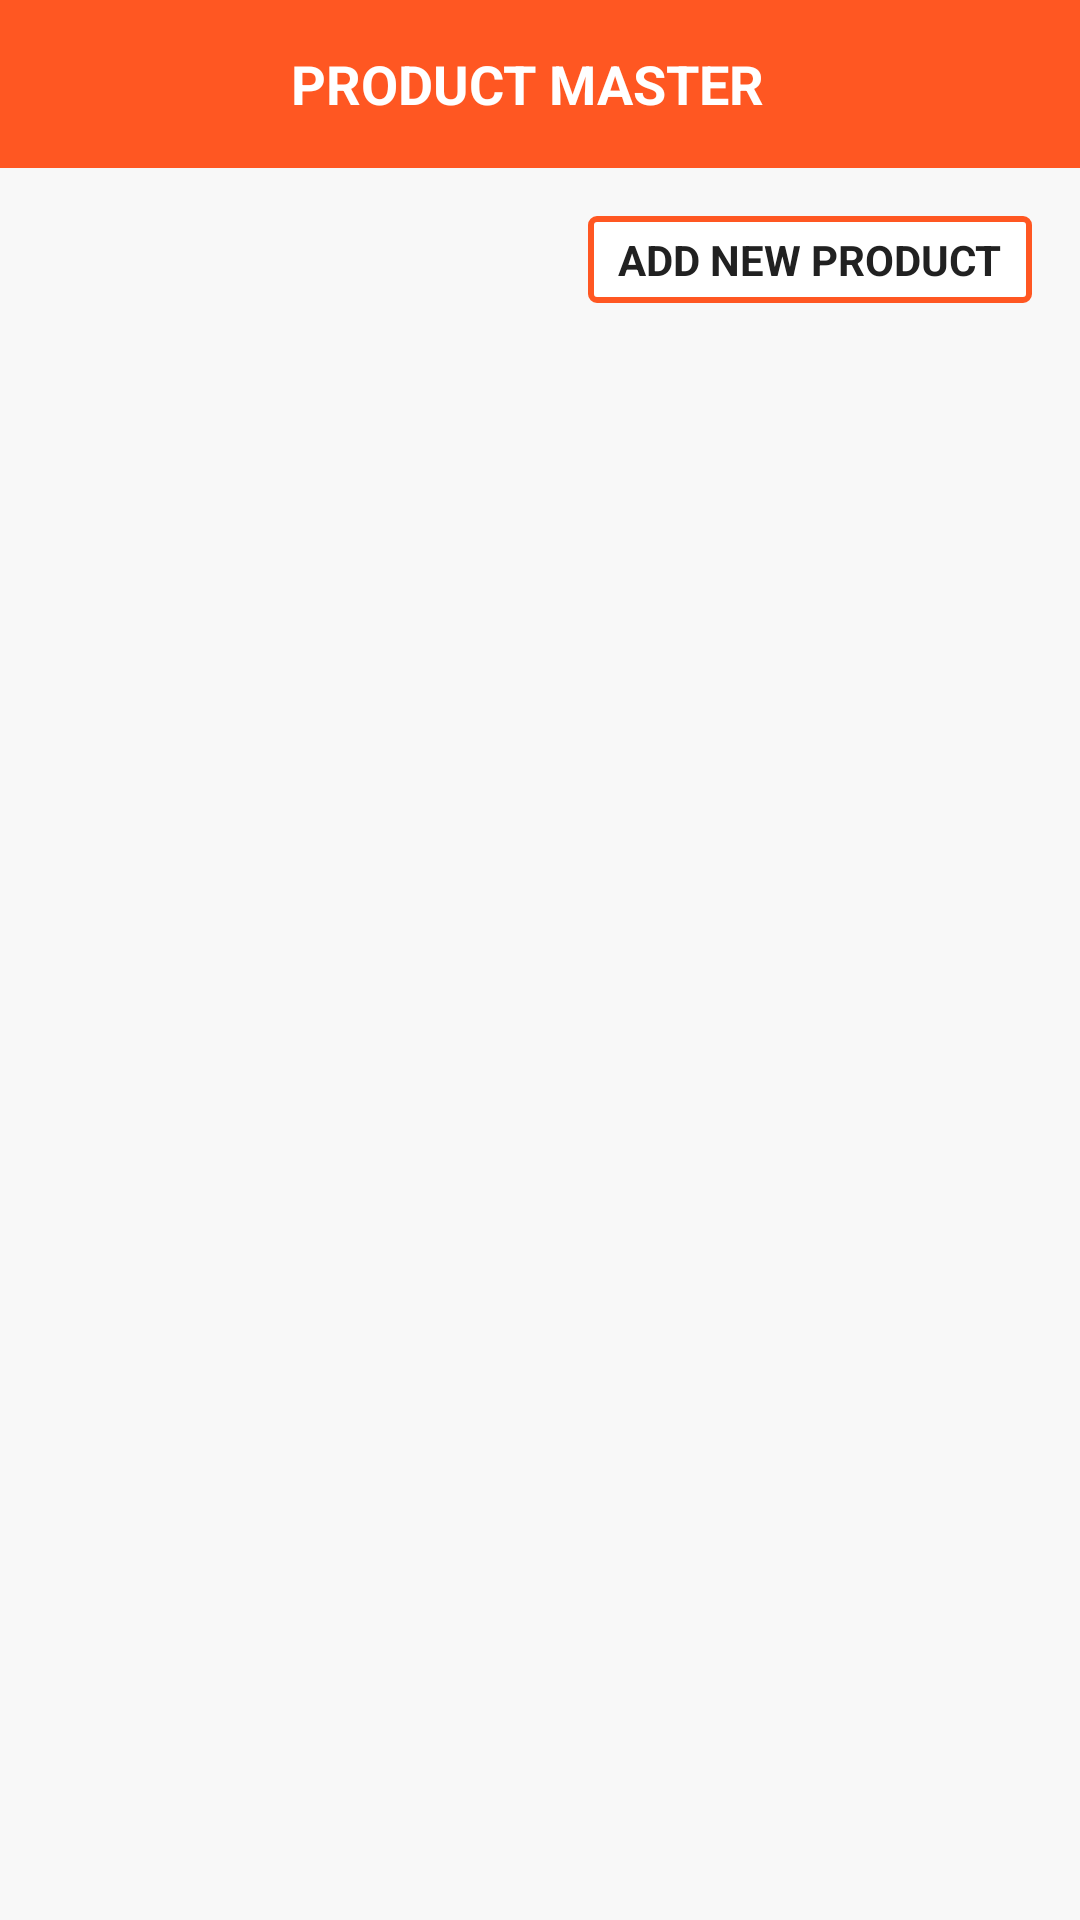

This screen was rendered from an Android layout file. Write that file and the resources it references.
<!-- AndroidManifest.xml: application theme Theme.Sale -->
<!-- res/layout/activity_product_master.xml -->
<?xml version="1.0" encoding="utf-8"?>
<androidx.constraintlayout.widget.ConstraintLayout xmlns:android="http://schemas.android.com/apk/res/android"
    xmlns:app="http://schemas.android.com/apk/res-auto"
    xmlns:tools="http://schemas.android.com/tools"
    android:layout_width="match_parent"
    android:layout_height="match_parent"
    android:background="@color/app_background_color"
    tools:context="com.indigi.brickmate.ui.activities.ProductMasterActivity">

    <androidx.appcompat.widget.Toolbar
        android:id="@+id/toolbar_product_master_activity"
        android:layout_width="match_parent"
        android:layout_height="?attr/actionBarSize"
        android:background="@color/primary_color"
        app:layout_constraintStart_toStartOf="parent"
        app:layout_constraintEnd_toEndOf="parent"
        app:layout_constraintTop_toTopOf="parent">

        <TextView
            android:id="@+id/tv_title_product_master"
            android:layout_width="match_parent"
            android:layout_height="match_parent"
            android:gravity="center"
            android:paddingStart="@dimen/toolbar_title_paddingStart"
            android:paddingEnd="0dp"
            android:text="@string/title_toolbar_product_master"
            android:textColor="@color/color_white"
            android:textSize="@dimen/toolbar_title_text_size"
            android:textStyle="bold" />
    </androidx.appcompat.widget.Toolbar>

    <TextView
        android:id="@+id/tv_add_new_product"
        android:layout_width="wrap_content"
        android:layout_height="wrap_content"
        android:layout_marginTop="16dp"
        android:layout_marginEnd="16dp"
        android:layout_marginBottom="16dp"
        android:background="@drawable/item_main_border_background"
        android:foreground="?attr/selectableItemBackgroundBorderless"
        android:paddingStart="10dp"
        android:paddingTop="5dp"
        android:paddingEnd="10dp"
        android:paddingBottom="5dp"
        android:text="@string/add_new_product"
        android:textColor="@color/primary_text"
        android:textSize="14sp"
        android:textStyle="bold"
        app:layout_constraintEnd_toEndOf="parent"
        app:layout_constraintTop_toBottomOf="@id/toolbar_product_master_activity"/>


    <androidx.recyclerview.widget.RecyclerView
        android:id="@+id/rv_product_list"
        android:layout_width="match_parent"
        android:layout_height="0dp"
        android:layout_margin="5dp"
        android:padding="5dp"
        app:layout_constraintStart_toStartOf="parent"
        app:layout_constraintEnd_toEndOf="parent"
        app:layout_constraintTop_toBottomOf="@id/tv_add_new_product"
        app:layout_constraintBottom_toBottomOf="parent"/>


    


























































</androidx.constraintlayout.widget.ConstraintLayout>
<!-- resources referenced by this layout -->
<resources>
  <color name="app_background_color">#FFF8F8F8</color>
  <color name="background">#FF5722</color>
  <color name="color_white">#FFFFFFFF</color>
  <color name="primary_color">#FF5722</color>
  <color name="primary_text">#212121</color>
  <dimen name="toolbar_title_paddingStart">-25dp</dimen>
  <dimen name="toolbar_title_text_size">18sp</dimen>
  <!-- drawable bg_border_white (drawable) -->
  <shape
      xmlns:android="http://schemas.android.com/apk/res/android"
      android:shape="rectangle">
      <solid
          android:color="@android:color/transparent"/>
  
      <corners
          android:bottomRightRadius="6dp"
          android:bottomLeftRadius="6dp"
          android:topLeftRadius="6dp"
          android:topRightRadius="6dp"/>
      <stroke
          android:color="@color/background"
          android:width="1dp"/>
  </shape>
  <!-- drawable item_main_border_background (drawable) -->
  <?xml version="1.0" encoding="utf-8"?>
  <shape xmlns:android="http://schemas.android.com/apk/res/android"
      android:shape="rectangle">
  
      <solid android:color="@android:color/white"/>
      <stroke android:color="@color/colorPrimary"
          android:width="@dimen/grey_border_stroke_size"/>
      <corners android:radius="@dimen/grey_border_stroke_size"/>
  
  </shape>
  <string name="add_new_product">ADD NEW PRODUCT</string>
  <string name="title_toolbar_product_master">PRODUCT MASTER</string>
  <style name="Theme.Sale" parent="Theme.MaterialComponents.Light.NoActionBar">
          
          <item name="colorPrimary">@color/colorPprimary_dark</item>
          <item name="colorPrimaryVariant">@color/colorPprimary_dark</item>
          <item name="colorOnPrimary">@color/white</item>
          
          <item name="colorSecondary">@color/teal_200</item>
          <item name="colorSecondaryVariant">@color/teal_700</item>
          <item name="colorOnSecondary">@color/black</item>
          
          <item name="android:statusBarColor" tools:targetApi="l">?attr/colorPrimaryVariant</item>
          <item name="android:forceDarkAllowed" tools:targetApi="q">false</item>
          
      </style>
  <color name="colorPrimary">#FF5722</color>
  <dimen name="grey_border_stroke_size">2dp</dimen>
  <color name="colorPprimary_dark">#E64A19</color>
  <color name="white">#FFFFFFFF</color>
  <color name="teal_200">#FF03DAC5</color>
  <color name="teal_700">#FF018786</color>
  <color name="black">#FF000000</color>
</resources>
